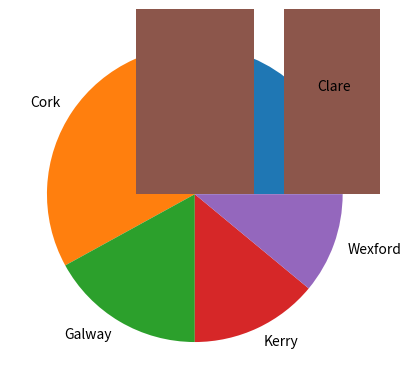

Here is the Python script that generated this plot:
#this program is to make a pie plot of the unique occurences of values in an array
#Author: Carolyn Moorhouse

import numpy as np
import matplotlib.pyplot as plt
import seaborn as sns


possibleCounties = ['Wexford', 'Cork', 'Kerry', 'Galway', 'Clare']

counties = np.random.choice(
    possibleCounties,
    p = [0.1, 0.3, 0.2, 0.12, 0.28],
    size = (100)
)

unique, counts = np.unique(counties, return_counts=True)

plt.pie(counts, labels = unique)

plt.show()

plt.bar(unique, counts)

